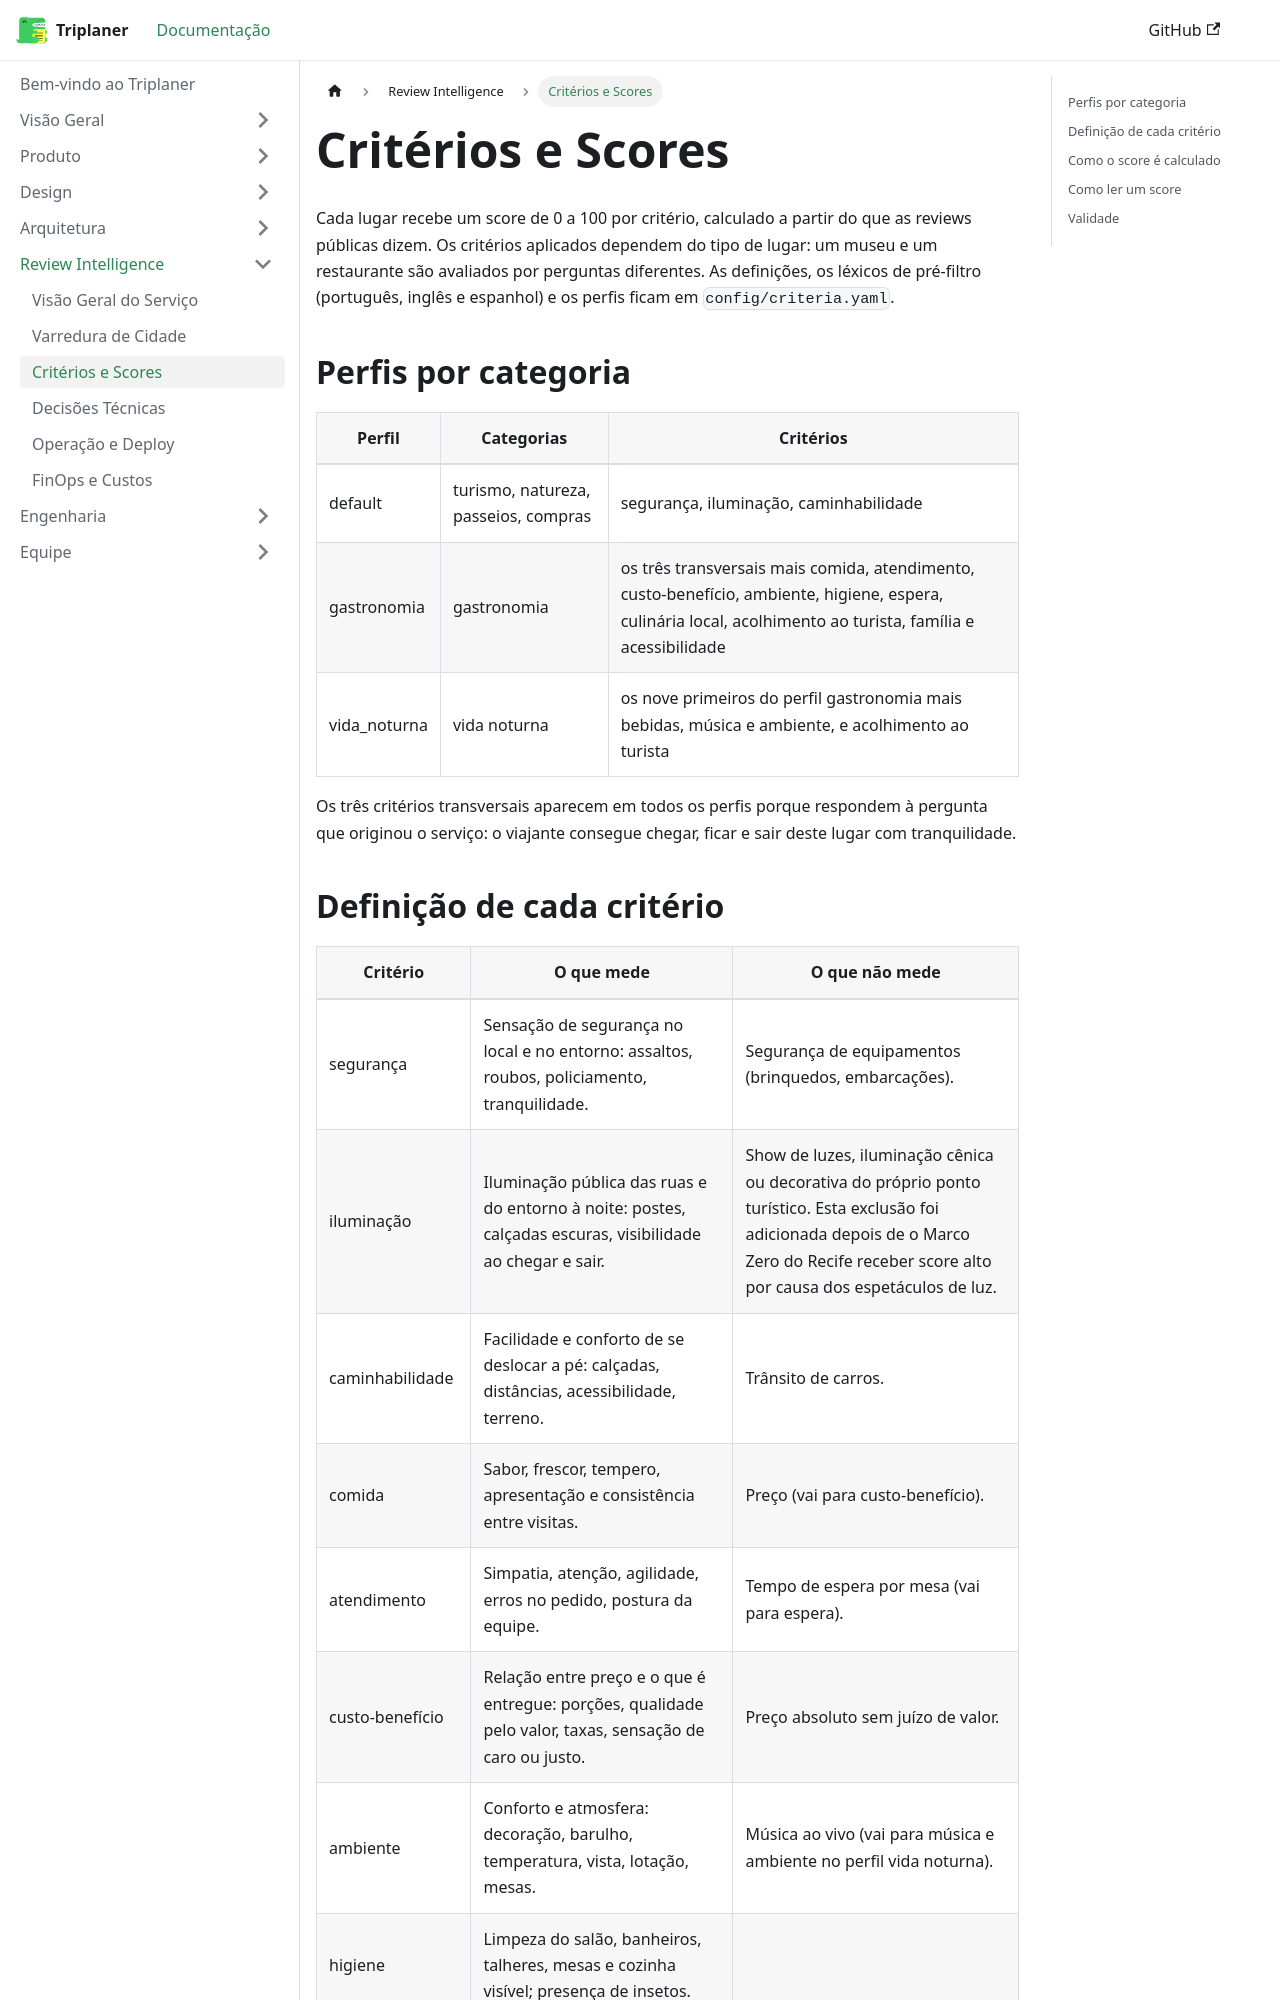

repository: Triplaner-Viagens/docs · page: review-intelligence/criterios/index.html · generator: docusaurus

---
sidebar_position: 3
title: Critérios e Scores
---

# Critérios e Scores

Cada lugar recebe um score de 0 a 100 por critério, calculado a partir do que as reviews públicas dizem. Os critérios aplicados dependem do tipo de lugar: um museu e um restaurante são avaliados por perguntas diferentes. As definições, os léxicos de pré-filtro (português, inglês e espanhol) e os perfis ficam em `config/criteria.yaml`.

## Perfis por categoria

| Perfil | Categorias | Critérios |
| --- | --- | --- |
| default | turismo, natureza, passeios, compras | segurança, iluminação, caminhabilidade |
| gastronomia | gastronomia | os três transversais mais comida, atendimento, custo-benefício, ambiente, higiene, espera, culinária local, acolhimento ao turista, família e acessibilidade |
| vida_noturna | vida noturna | os nove primeiros do perfil gastronomia mais bebidas, música e ambiente, e acolhimento ao turista |

Os três critérios transversais aparecem em todos os perfis porque respondem à pergunta que originou o serviço: o viajante consegue chegar, ficar e sair deste lugar com tranquilidade.
